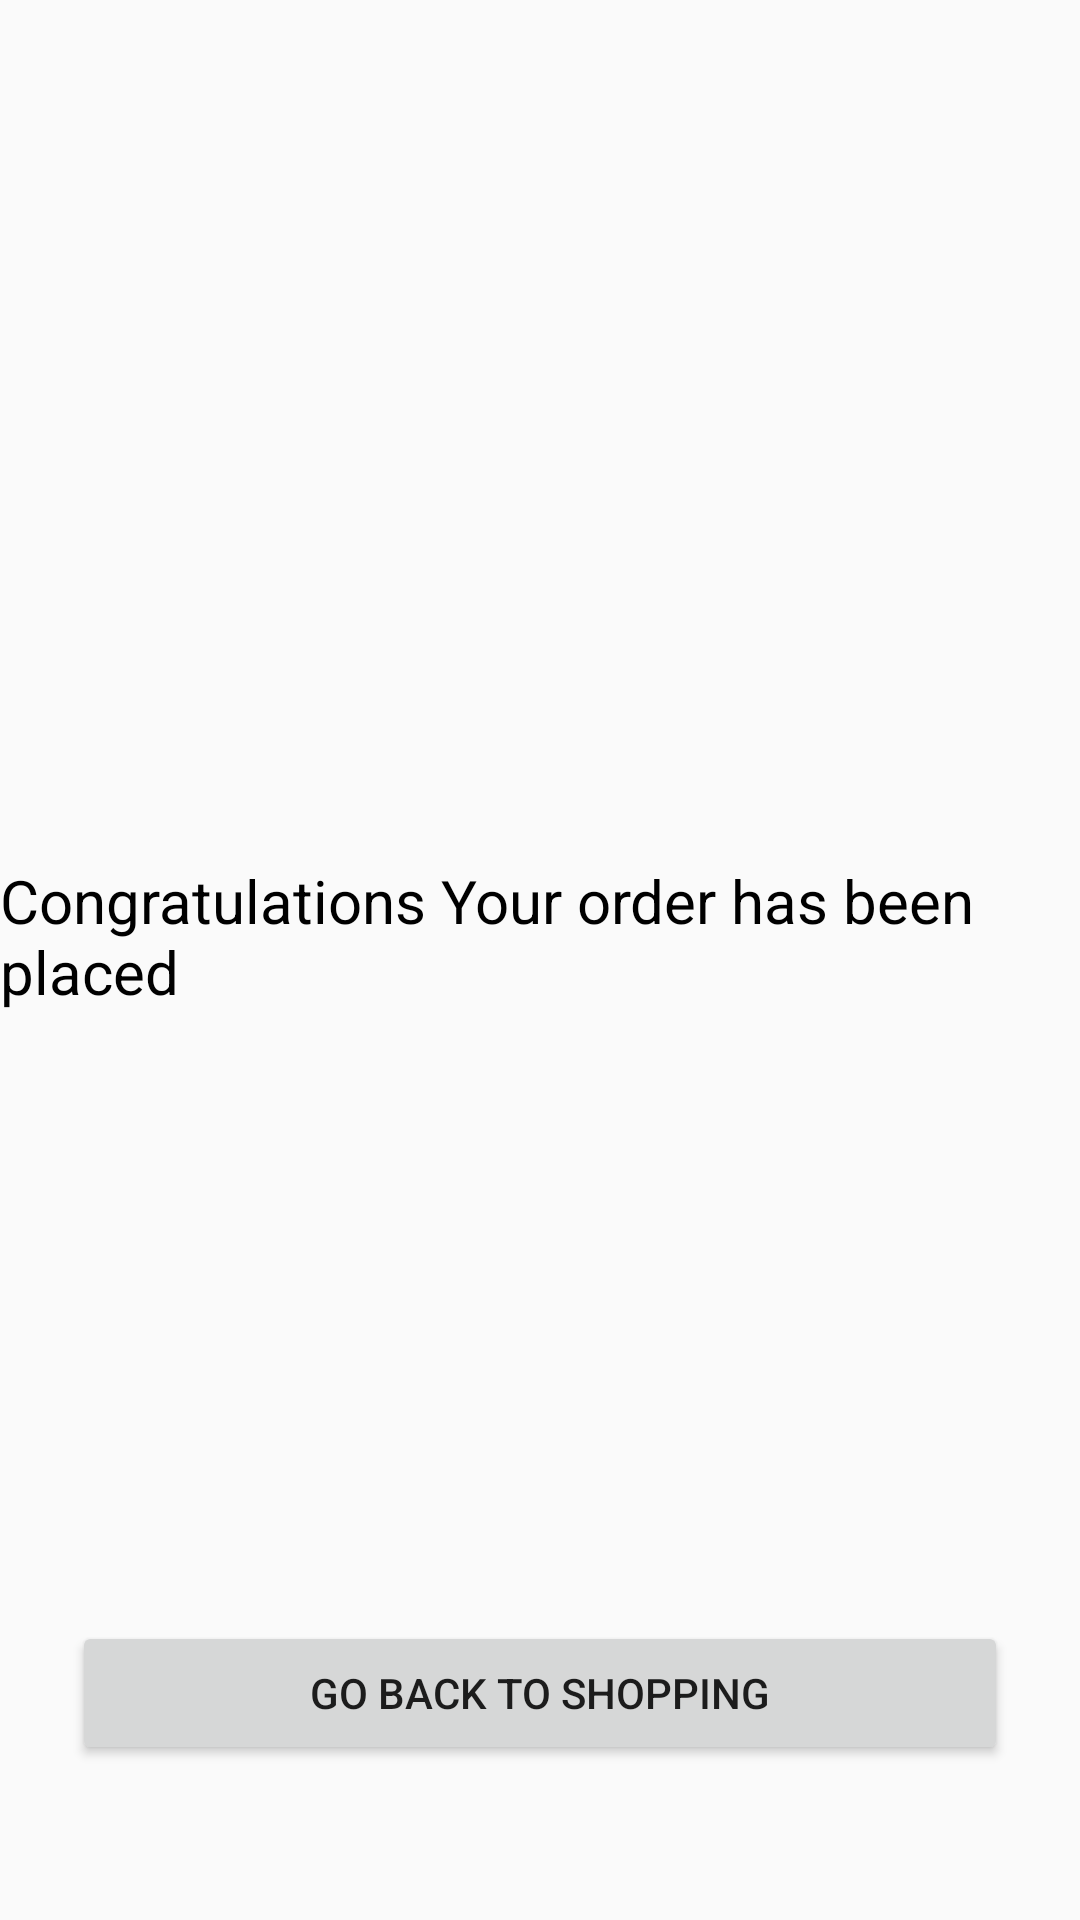

Android layout source for this screen:
<!-- AndroidManifest.xml: application theme Theme.ZivameAssignment -->
<!-- res/layout/activity_check_out.xml -->
<?xml version="1.0" encoding="utf-8"?>
<androidx.constraintlayout.widget.ConstraintLayout xmlns:android="http://schemas.android.com/apk/res/android"
    xmlns:app="http://schemas.android.com/apk/res-auto"
    xmlns:tools="http://schemas.android.com/tools"
    android:layout_width="match_parent"
    android:layout_height="match_parent"
    tools:context=".ui.checkout.CheckOutActivity">

    <ImageView
        android:id="@+id/imageView"
        android:layout_width="wrap_content"
        android:layout_height="wrap_content"
        app:layout_constraintBottom_toBottomOf="parent"
        app:layout_constraintEnd_toEndOf="parent"
        app:layout_constraintStart_toStartOf="parent"
        app:layout_constraintTop_toTopOf="parent"
        app:layout_constraintVertical_bias="0.24000001"
        app:srcCompat="@drawable/checkicon" />

    <TextView
        android:id="@+id/textView"
        android:layout_width="wrap_content"
        android:layout_height="wrap_content"
        android:layout_marginTop="32dp"
        android:textSize="20sp"
        android:textColor="@color/black"
        android:text="@string/congratulations_your_order_has_been_placed"
        app:layout_constraintBottom_toBottomOf="parent"
        app:layout_constraintEnd_toEndOf="parent"
        app:layout_constraintStart_toStartOf="parent"
        app:layout_constraintTop_toBottomOf="@+id/imageView"
        app:layout_constraintVertical_bias="0.25" />

    <Button
        android:id="@+id/button_checkout"
        android:layout_width="0dp"
        android:layout_height="wrap_content"
        android:layout_marginStart="24dp"
        android:layout_marginEnd="24dp"
        android:layout_marginBottom="16dp"
        android:text="@string/go_back_to_shopping"
        app:layout_constraintBottom_toBottomOf="parent"
        app:layout_constraintEnd_toEndOf="parent"
        app:layout_constraintStart_toStartOf="parent"
        app:layout_constraintTop_toBottomOf="@+id/textView"
        app:layout_constraintVertical_bias="0.85" />
</androidx.constraintlayout.widget.ConstraintLayout>
<!-- resources referenced by this layout -->
<resources>
  <string name="congratulations_your_order_has_been_placed">Congratulations Your order has been placed</string>
  <string name="go_back_to_shopping">Go Back To Shopping</string>
  <style name="Theme.ZivameAssignment" parent="Theme.AppCompat.Light.NoActionBar">
          
          <item name="colorPrimary">@color/purple_500</item>
          <item name="colorPrimaryVariant">@color/purple_700</item>
          <item name="colorOnPrimary">@color/white</item>
          
          <item name="colorSecondary">@color/teal_200</item>
          <item name="colorSecondaryVariant">@color/teal_700</item>
          <item name="colorOnSecondary">@color/black</item>
          
          <item name="android:statusBarColor" tools:targetApi="l">?attr/colorPrimaryVariant</item>
          
      </style>
  <!-- not gathered from this repository: default colours our renderer supplied (Android Studio template values) -->
  <color name="purple_500">#FF6200EE</color>
  <color name="purple_700">#FF3700B3</color>
  <color name="teal_200">#FF03DAC5</color>
  <color name="teal_700">#FF018786</color>
  <color name="black">#FF000000</color>
  <color name="white">#FFFFFFFF</color>
</resources>
